Run: headless pygame with SDL's dummy video driver; simulated clock (each Clock.tick advances the game by its frame time, no real sleeping); random seed 0; keys injected as events and as key.get_pressed() state; no mouse input.
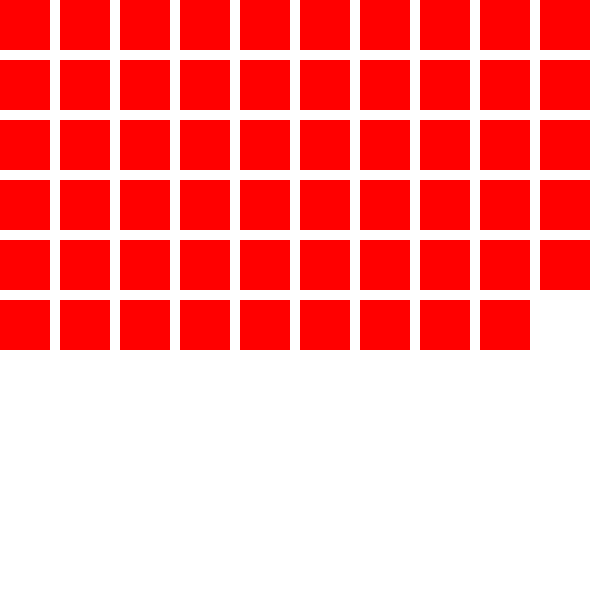
Frame 1 of 4 · flips 1–60 · no input
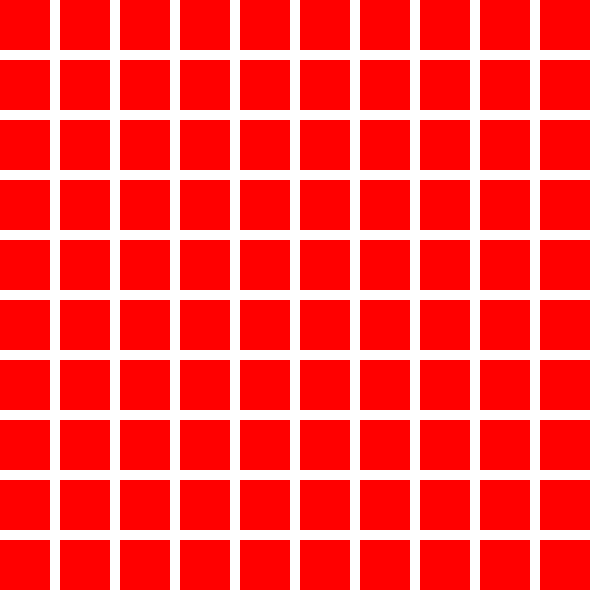
Frame 2 of 4 · flips 61–180 · tapped SPACE, RETURN · held RIGHT (→), D
Frame 3 of 4 · flips 181–300 · held DOWN (↓), S · screen unchanged from frame 2, image omitted
Frame 4 of 4 · flips 301–420 · held LEFT (←), A, UP (↑), W · screen unchanged from frame 3, image omitted

The pygame program that drew these frames:

import pygame
import math

# Inicializar Pygame
pygame.init()

# Parámetros
n = 100  # Número total de cuadros
square_size = 50
padding = 10
squares = []

# Calcular el número de cuadros por fila
squares_per_row = math.ceil(math.sqrt(n))
width = squares_per_row * (square_size + padding)
height = math.ceil(n / squares_per_row) * (square_size + padding)

# Configurar la ventana
screen = pygame.display.set_mode((width, height))
pygame.display.set_caption("Llenado Rápido de Cuadros")

# Crear la lista de posiciones de los cuadros
for row in range(math.ceil(n / squares_per_row)):
    for col in range(squares_per_row):
        if len(squares) < n:
            x = col * (square_size + padding)
            y = row * (square_size + padding)
            squares.append((x, y))

# Variables de control
current_square = 0
running = True

# Bucle principal
while running:
    screen.fill((255, 255, 255))  # Fondo blanco

    # Manejo de eventos
    for event in pygame.event.get():
        if event.type == pygame.QUIT:
            running = False

    # Rellenar cuadros hasta alcanzar el índice actual
    for i in range(current_square):
        x, y = squares[i]
        pygame.draw.rect(screen, (255, 0, 0), (x, y, square_size, square_size))

    # Avanzar al siguiente cuadro sin pausa perceptible
    if current_square < len(squares):
        current_square += 1

    pygame.display.flip()  # Actualizar pantalla

# Salir de Pygame
pygame.quit()
